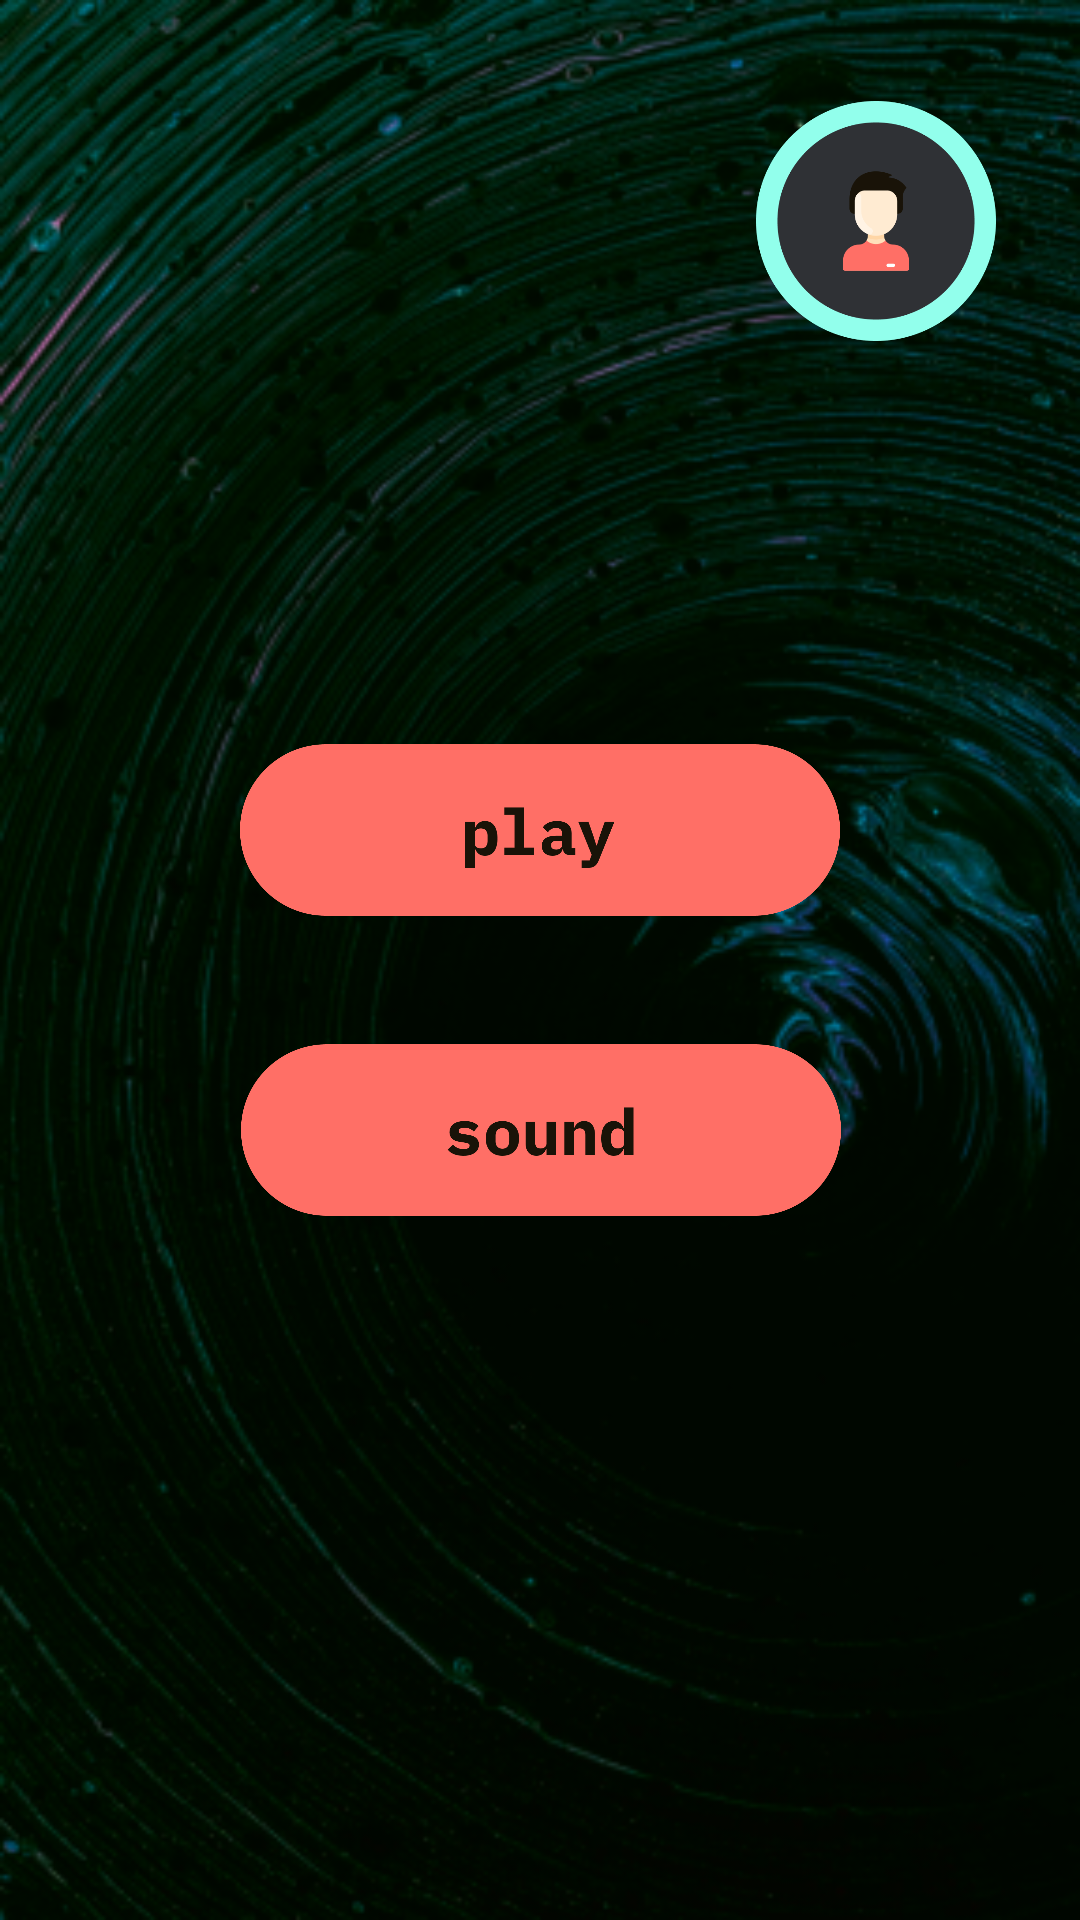

This screen was rendered from an Android layout file. Write that file and the resources it references.
<!-- AndroidManifest.xml: application theme Theme.RocketPinUp -->
<!-- res/layout/fragment_rocket_main.xml -->
<?xml version="1.0" encoding="utf-8"?>
<androidx.constraintlayout.widget.ConstraintLayout xmlns:android="http://schemas.android.com/apk/res/android"
    xmlns:tools="http://schemas.android.com/tools"
    android:layout_width="match_parent"
    android:layout_height="match_parent"
    xmlns:app="http://schemas.android.com/apk/res-auto"
    android:background="@drawable/background"
    android:theme="@style/ThemeOverlay.RocketPinUp.FullscreenContainer"
    tools:context=".RocketMain">


    <ImageButton
        android:id="@+id/sound"
        android:layout_width="200dp"
        android:layout_height="100dp"
        android:background="#00FFFFFF"
        android:scaleType="fitCenter"
        android:src="@drawable/bttn_sound"
        app:layout_constraintBottom_toBottomOf="parent"
        app:layout_constraintEnd_toEndOf="parent"
        app:layout_constraintHorizontal_bias="0.502"
        app:layout_constraintStart_toStartOf="parent"
        app:layout_constraintTop_toBottomOf="@+id/play"
        app:layout_constraintVertical_bias="0.0" />

    <ImageButton
        android:id="@+id/play"
        android:layout_width="200dp"
        android:layout_height="100dp"
        android:background="#00FFFFFF"
        android:scaleType="fitCenter"
        android:src="@drawable/bttn_play"
        app:layout_constraintBottom_toBottomOf="parent"
        app:layout_constraintEnd_toEndOf="parent"
        app:layout_constraintStart_toStartOf="parent"
        app:layout_constraintTop_toTopOf="parent"
        app:layout_constraintVertical_bias="0.42000002" />

    <ImageButton
        android:id="@+id/imageButton"
        android:layout_width="80dp"
        android:layout_height="80dp"
        android:background="#00FFFFFF"
        android:scaleType="centerCrop"
        android:src="@drawable/profile"
        app:layout_constraintBottom_toBottomOf="parent"
        app:layout_constraintEnd_toEndOf="parent"
        app:layout_constraintHorizontal_bias="0.9"
        app:layout_constraintStart_toStartOf="parent"
        app:layout_constraintTop_toTopOf="parent"
        app:layout_constraintVertical_bias="0.060000002" />


</androidx.constraintlayout.widget.ConstraintLayout>
<!-- resources referenced by this layout -->
<resources>
  <!-- drawable background: png bitmap (drawable, 191521 bytes) -->
  <!-- drawable bttn_play: png bitmap (drawable-v24, 18430 bytes) -->
  <!-- drawable bttn_sound: png bitmap (drawable-v24, 19420 bytes) -->
  <!-- drawable profile: png bitmap (drawable-v24, 17322 bytes) -->
  <style name="ThemeOverlay.RocketPinUp.FullscreenContainer" parent="">
          <item name="fullscreenBackgroundColor">@color/light_blue_600</item>
          <item name="fullscreenTextColor">@color/light_blue_A200</item>
      </style>
  <style name="Theme.RocketPinUp" parent="Theme.MaterialComponents.DayNight.NoActionBar">
          
          <item name="colorPrimary">@android:color/transparent</item>
          <item name="colorPrimaryVariant">@android:color/transparent</item>
          <item name="colorOnPrimary">@color/white</item>
          
          <item name="colorSecondary">@color/teal_200</item>
          <item name="colorSecondaryVariant">@color/teal_700</item>
          <item name="colorOnSecondary">@color/black</item>
          
          <item name="android:statusBarColor" tools:targetApi="l">?attr/colorPrimaryVariant</item>
          
      </style>
  <!-- not gathered from this repository: default colours our renderer supplied (Android Studio template values) -->
  <color name="teal_200">#FF03DAC5</color>
  <color name="teal_700">#FF018786</color>
  <color name="black">#FF000000</color>
  <color name="white">#FFFFFFFF</color>
</resources>
